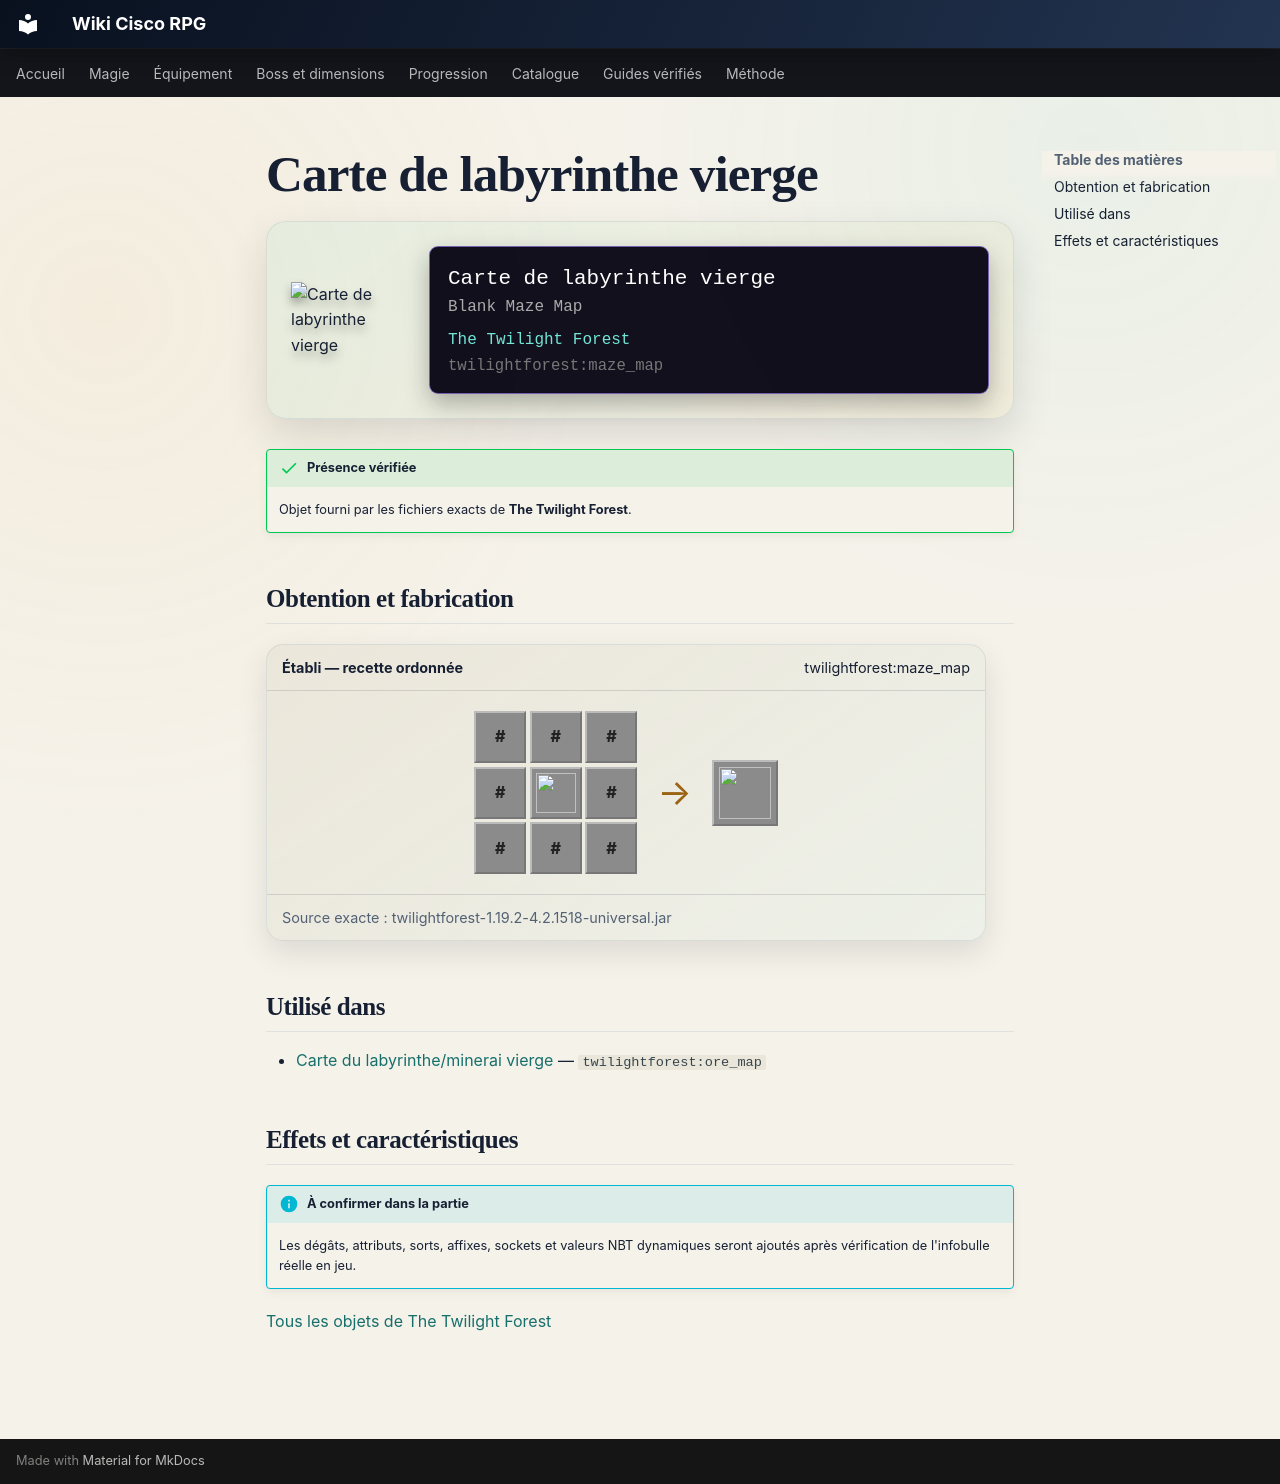

repository: Kloups-Dev/wiki-cisco-rpg · page: catalogue/objets/twilightforest/maze_map/index.html · generator: mkdocs

# Carte de labyrinthe vierge

<div class="mc-item-showcase">
<img class="mc-item-icon" src="../../../../assets/generated/items/twilightforest/maze_map.png" alt="Carte de labyrinthe vierge">
<div class="mc-tooltip-card">
<div class="mc-tooltip-card__name">Carte de labyrinthe vierge</div>
<div class="mc-tooltip-card__alias">Blank Maze Map</div>
<div class="mc-tooltip-card__mod">The Twilight Forest</div>
<div class="mc-tooltip-card__id">twilightforest:maze_map</div>
</div>
</div>

!!! success "Présence vérifiée"
    Objet fourni par les fichiers exacts de **The Twilight Forest**.

## Obtention et fabrication

<div class="jei-recipe"><div class="jei-recipe__head"><strong>Établi — recette ordonnée</strong><span>twilightforest:maze_map</span></div><div class="jei-recipe__body"><div class="jei-grid"><span class="jei-slot jei-slot--tag" title="#forge:paper">#</span><span class="jei-slot jei-slot--tag" title="#forge:paper">#</span><span class="jei-slot jei-slot--tag" title="#forge:paper">#</span><span class="jei-slot jei-slot--tag" title="#forge:paper">#</span><a class="jei-slot" href="../../../../catalogue/objets/twilightforest/maze_map_focus/" title="Foyer de carte de labyrinthe (twilightforest:maze_map_focus)"><img src="../../../../assets/generated/items/twilightforest/maze_map_focus.png" alt="" loading="lazy"></a><span class="jei-slot jei-slot--tag" title="#forge:paper">#</span><span class="jei-slot jei-slot--tag" title="#forge:paper">#</span><span class="jei-slot jei-slot--tag" title="#forge:paper">#</span><span class="jei-slot jei-slot--tag" title="#forge:paper">#</span></div><span class="jei-arrow">→</span><span class="jei-slot jei-slot--result"><img src="../../../../assets/generated/items/twilightforest/maze_map.png" alt=""></span></div><div class="jei-recipe__source">Source exacte : twilightforest-1.19.2-4.2.1518-universal.jar</div></div>

## Utilisé dans

- [Carte du labyrinthe/minerai vierge](../../../catalogue/objets/twilightforest/ore_map.md) — <code>twilightforest:ore_map</code>

## Effets et caractéristiques

!!! info "À confirmer dans la partie"
    Les dégâts, attributs, sorts, affixes, sockets et valeurs NBT dynamiques seront ajoutés après vérification de l'infobulle réelle en jeu.

[Tous les objets de The Twilight Forest](../../../contenu/twilight-forest.md)
